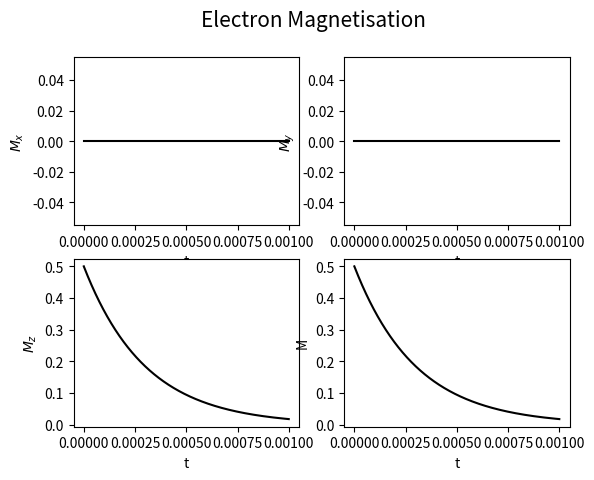
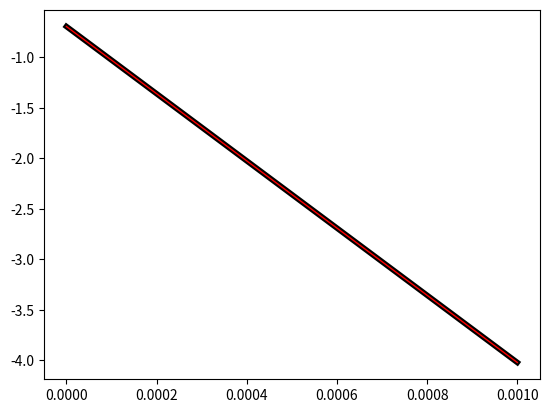

Generate these figures, in order, with matplotlib:
import numpy as np
import scipy.linalg as linalg
import matplotlib.pyplot as plt

class system:
    "Create Hamiltonian and Density Operator"
    def __init__(self, w_e):
        
        "Define Pauli matrices"
        sigma_0 = np.array([[1, 0], [0, 1]])
        sigma_1 = 0.5 * np.array([[0, 1], [1, 0]])
        sigma_2 = 0.5 * np.array([[0, -1.j], [1.j, 0]])
        sigma_3 = 0.5 * np.array([[1, 0], [0, -1]])
        self.pauli = [sigma_0, sigma_1, sigma_2, sigma_3]
        
        "raising and lowering operators"
        self.S_p = self.pauli[1] + 1j*self.pauli[2]
        self.S_m = self.pauli[1] - 1j*self.pauli[2]
        
        self.S = self.pauli
        
        "Define Hamiltonian"
        self.Hamiltonian = w_e * self.S[3]
        
        "Convert Hamiltonian to Liouville space"
        self.L_H = np.kron(self.Hamiltonian, np.identity(2)) - np.kron(np.identity(2), self.Hamiltonian)
        
        "Electron thermal polarisation"
        h = 6.626e-34
        k_b = 1.38e-23
        T = 100
        beta = (h * w_e) / (k_b * T) 
        self.p_0 = np.tanh(beta/2)

        "Define initial density operator"
        #self.Density_Operator = self.pauli[0] - 2 * self.p_0 * self.pauli[3]
        self.Density_Operator = self.S[3]
        
    
    def relax(self):
        Sz_L = np.kron(self.S[3], np.identity(2))
        Sz_R = np.kron(np.identity(2), self.S[3])
        Sz_C = Sz_L - Sz_R
        
        Sp_L = np.kron(self.S_p, np.identity(2))
        Sp_R = np.kron(np.identity(2), self.S_m)
        Sp_C = Sp_L - Sp_R
        
        Sm_L = np.kron(self.S_m, np.identity(2))
        Sm_R = np.kron(np.identity(2), self.S_p)
        Sm_C = Sm_L - Sm_R
        
        R_S = 1 * ((1 / t2e) - 0.5 * (1 / t1e)) * (Sz_C @ Sz_C) + 1 * 0.25 * (1 / t1e) * ((Sp_C @ Sm_C) + (Sm_C @ Sp_C))
        R_th = 1 * 0.5 * self.p_0 * (1 / t1e) * ((Sp_L @ Sm_R) - (Sm_L @ Sp_R))\
            + 1 * 0.5 * self.p_0 * (1 / t1e) * (Sz_L + Sz_R)
            
        Rtot = R_S + R_th
        return Rtot

    "Time evolve density operator"
    def evolve(self):
        "Define time scale"
        N = 1000 # num of points
        End = 1e-3 # end time
        T = np.linspace(0, End, N)
        delta_t = End / N
        
        "Preallocate matrix for magnetisations"
        M_e = np.zeros([4, T.size])
        
        "Calculate relaxation Liouvillian"
        self.R = self.relax()


        for n in range(N):
            "Calculate x,y,z magnetisations by tracing density operator with Pauli matrices"
            for a in[1,2,3]:
                M_e[a,n] =np.trace(self.S[a] @ self.Density_Operator)


            "Evolve Density Operator in Liouville space"
            self.Density_Operator = np.ravel(self.Density_Operator) # convert to vector
            
            L = self.L_H - 1.j * self.R
            
            self.Density_Operator = linalg.expm(-1.j * L * delta_t) @ self.Density_Operator # LV equation   
            
            self.Density_Operator = self.Density_Operator.reshape(2,2) # convert to matrix
    
        "Calculate total magnetisation"
        M_e[0,:] = ((M_e[1,:]**2)+(M_e[2,:]**2)+(M_e[3,:]**2))**0.5
        

        "Plot x,y,z and total magnetisations for nucleus and electron"
        fige, ((axe1, axe2), (axe3, axe4)) = plt.subplots(2, 2)
        fige.suptitle('Electron Magnetisation', fontsize = 15)
        
        "x magnetisation"
        axe1.plot(T, M_e[1, :], 'k')
        axe1.set(xlabel='t', ylabel='$M_x$')

        "y magnetisation"
        axe2.plot(T, M_e[2, :], 'k')
        axe2.set(xlabel='t', ylabel='$M_y$')

        "z magnetisation"
        axe3.plot(T, M_e[3, :], 'k')
        axe3.set(xlabel='t', ylabel='$M_z$')

        "total magnetisation"
        axe4.plot(T, M_e[0, :], 'k')
        axe4.set(xlabel='t', ylabel='M')
        
        "Plot logarithm of total magnetisation envelope to find decay rate"
        x = T
        y = np.log(M_e[0,:])
        
        self.c = np.polyfit(x, y, 1) # [gradient, intercept] tuple
        R = 1 / self.c[0] # relaxation rate
        print('Relaxation rate is :', R)
        plt.figure()
        plt.plot(x, y, 'k', linewidth = 4)
        plt.plot(x, self.c[0] * x + self.c[1], 'r', linewidth = 1)


        
"electron Larmor frequency"
w_e = 263e9 

"Relaxation rates"
t1e = 0.3e-3
t2e = 0.1e-6

"Generate and evolve system"
x = system(w_e)
x.evolve()